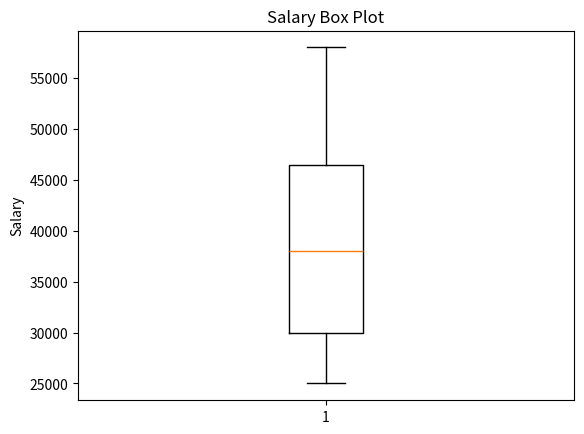

This chart was generated by the following Python code:
import matplotlib.pyplot as plt

# Exercise 5: Make a salary box plot and look for unusual values.
# Answer: No salary looks like an outlier in this small sample.
salary = [25000, 28000, 32000, 38000, 43000, 50000, 58000]

plt.boxplot(salary)
plt.title("Salary Box Plot")
plt.ylabel("Salary")
plt.show()
